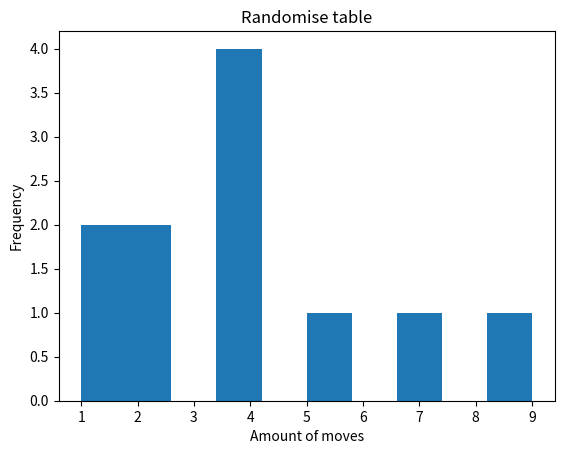

Source code (Python):
#

import numpy as np
import matplotlib.pyplot as plt

def frequency_graph(list_of_n_moves) -> None:

    # plt.rcParams.update({'figure.figsize':(7,5), 'figure.dpi':100})
    
    # Plot Histogram on x
    plt.hist(list_of_n_moves, rwidth=1.0)
    plt.xlabel('Amount of moves')
    plt.ylabel('Frequency')
    plt.title('Randomise table')
    plt.show()


if __name__ == "__main__":
    list1 = [1,1,4,5,2,2,4,4,4,7,9]
    frequency_graph(list1)